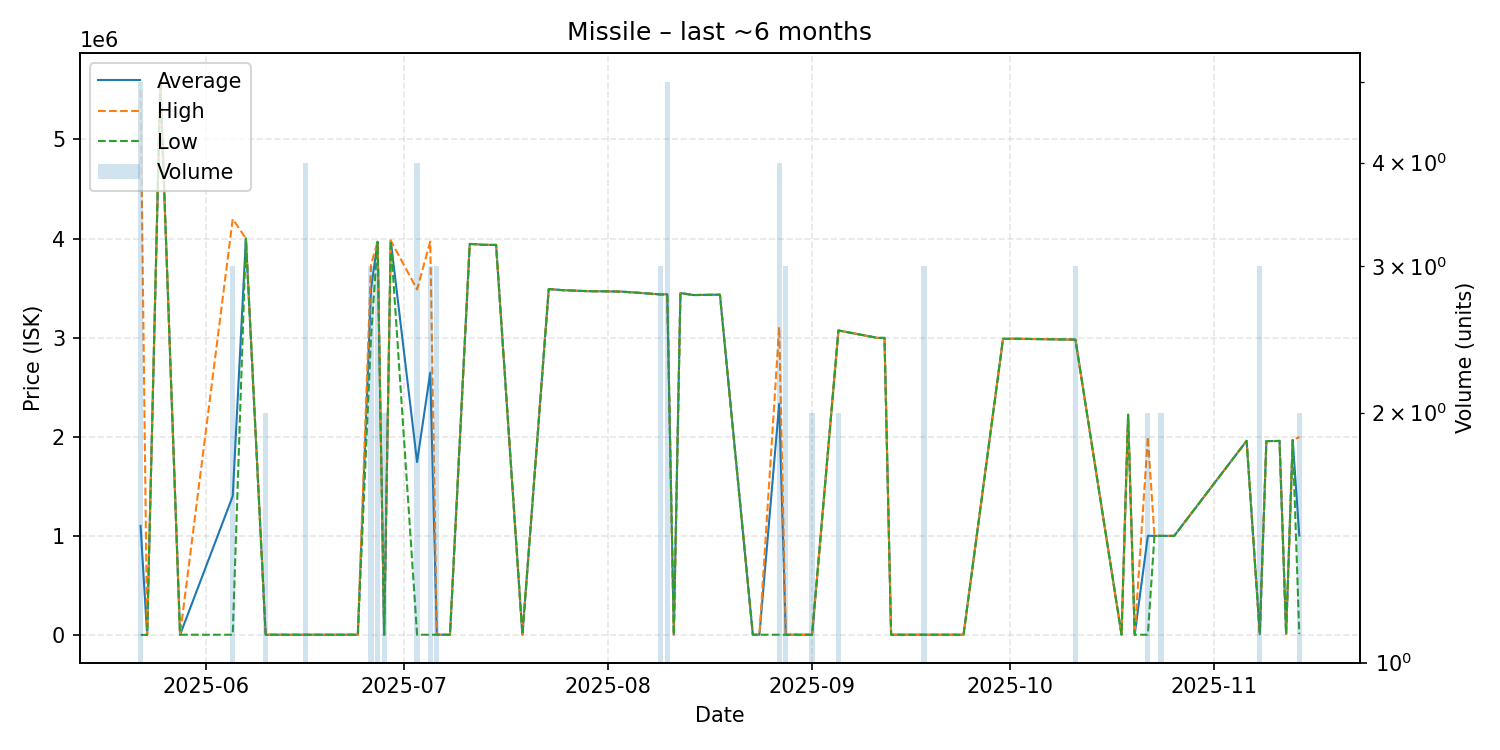

The data file committed next to this chart (first rows):
date, average, highest, lowest, order_count, volume
2025-05-22, 1100652, 5499000, 1065, 3, 5
2025-05-23, 1065, 1065, 1065, 1, 1
2025-05-25, 5593000, 5593000, 5593000, 1, 1
2025-05-28, 2503, 2503, 2503, 1, 1
2025-06-05, 1401003, 4198000, 2504, 2, 3
2025-06-07, 4000000, 4000000, 4000000, 1, 1
2025-06-10, 2509, 2509, 2509, 2, 2
2025-06-13, 2510, 2510, 2510, 1, 1
2025-06-16, 2509, 2510, 2508, 2, 4
2025-06-17, 2514, 2514, 2514, 1, 1
2025-06-24, 2519, 2519, 2519, 1, 1
2025-06-26, 3488667, 3733000, 3000000, 3, 3
2025-06-27, 3967667, 3969000, 3967000, 2, 3
2025-06-28, 2525, 2525, 2525, 2, 2
2025-06-29, 3980000, 3980000, 3980000, 1, 1
2025-07-03, 1744764, 3487000, 2528, 4, 4
2025-07-05, 2647509, 3970000, 2528, 3, 3
2025-07-06, 2528, 2528, 2528, 1, 3
2025-07-08, 2528, 2528, 2528, 1, 1
2025-07-11, 3946000, 3946000, 3946000, 1, 1
2025-07-12, 3943000, 3943000, 3943000, 1, 1
2025-07-13, 3937000, 3937000, 3937000, 1, 1
2025-07-15, 3936000, 3936000, 3936000, 1, 1
2025-07-19, 2528, 2528, 2528, 1, 1
2025-07-23, 3491000, 3491000, 3491000, 1, 1
2025-07-25, 3480000, 3480000, 3480000, 1, 1
2025-07-29, 3469000, 3469000, 3469000, 1, 1
2025-07-31, 3468000, 3468000, 3468000, 1, 1
2025-08-03, 3465000, 3465000, 3465000, 1, 1
2025-08-05, 3456000, 3456000, 3456000, 1, 1
2025-08-09, 3436000, 3436000, 3436000, 3, 3
2025-08-10, 3439000, 3444000, 3435000, 5, 5
2025-08-11, 2600, 2600, 2600, 1, 1
2025-08-12, 3450000, 3450000, 3450000, 1, 1
2025-08-14, 3430000, 3430000, 3430000, 1, 1
2025-08-18, 3434000, 3434000, 3434000, 1, 1
2025-08-23, 2613, 2613, 2613, 1, 1
2025-08-24, 2613, 2613, 2613, 1, 1
2025-08-27, 2331903, 3108000, 2612, 4, 4
2025-08-28, 2612, 2612, 2612, 1, 3
2025-08-30, 2612, 2612, 2612, 1, 1
2025-09-01, 2612, 2612, 2612, 2, 2
2025-09-05, 3073000, 3073000, 3073000, 2, 2
2025-09-11, 2997000, 2997000, 2997000, 1, 1
2025-09-12, 2998000, 2998000, 2998000, 1, 1
2025-09-13, 2613, 2613, 2613, 1, 1
2025-09-18, 2612, 2612, 2612, 1, 3
2025-09-24, 2612, 2612, 2612, 1, 1
2025-09-30, 2988000, 2988000, 2988000, 1, 1
2025-10-01, 2989000, 2989000, 2989000, 1, 1
2025-10-02, 2989000, 2989000, 2989000, 1, 1
2025-10-11, 2980333, 2981000, 2980000, 3, 3
2025-10-18, 2612, 2612, 2612, 1, 1
2025-10-19, 2223000, 2223000, 2223000, 1, 1
2025-10-20, 2612, 2612, 2612, 1, 1
2025-10-22, 1000806, 1999000, 2612, 2, 2
2025-10-23, 1000000, 1000000, 1000000, 1, 1
2025-10-24, 1000000, 1000000, 1000000, 2, 2
2025-10-26, 1000000, 1000000, 1000000, 1, 1
2025-11-06, 1959000, 1959000, 1959000, 1, 1
... 7 more rows
